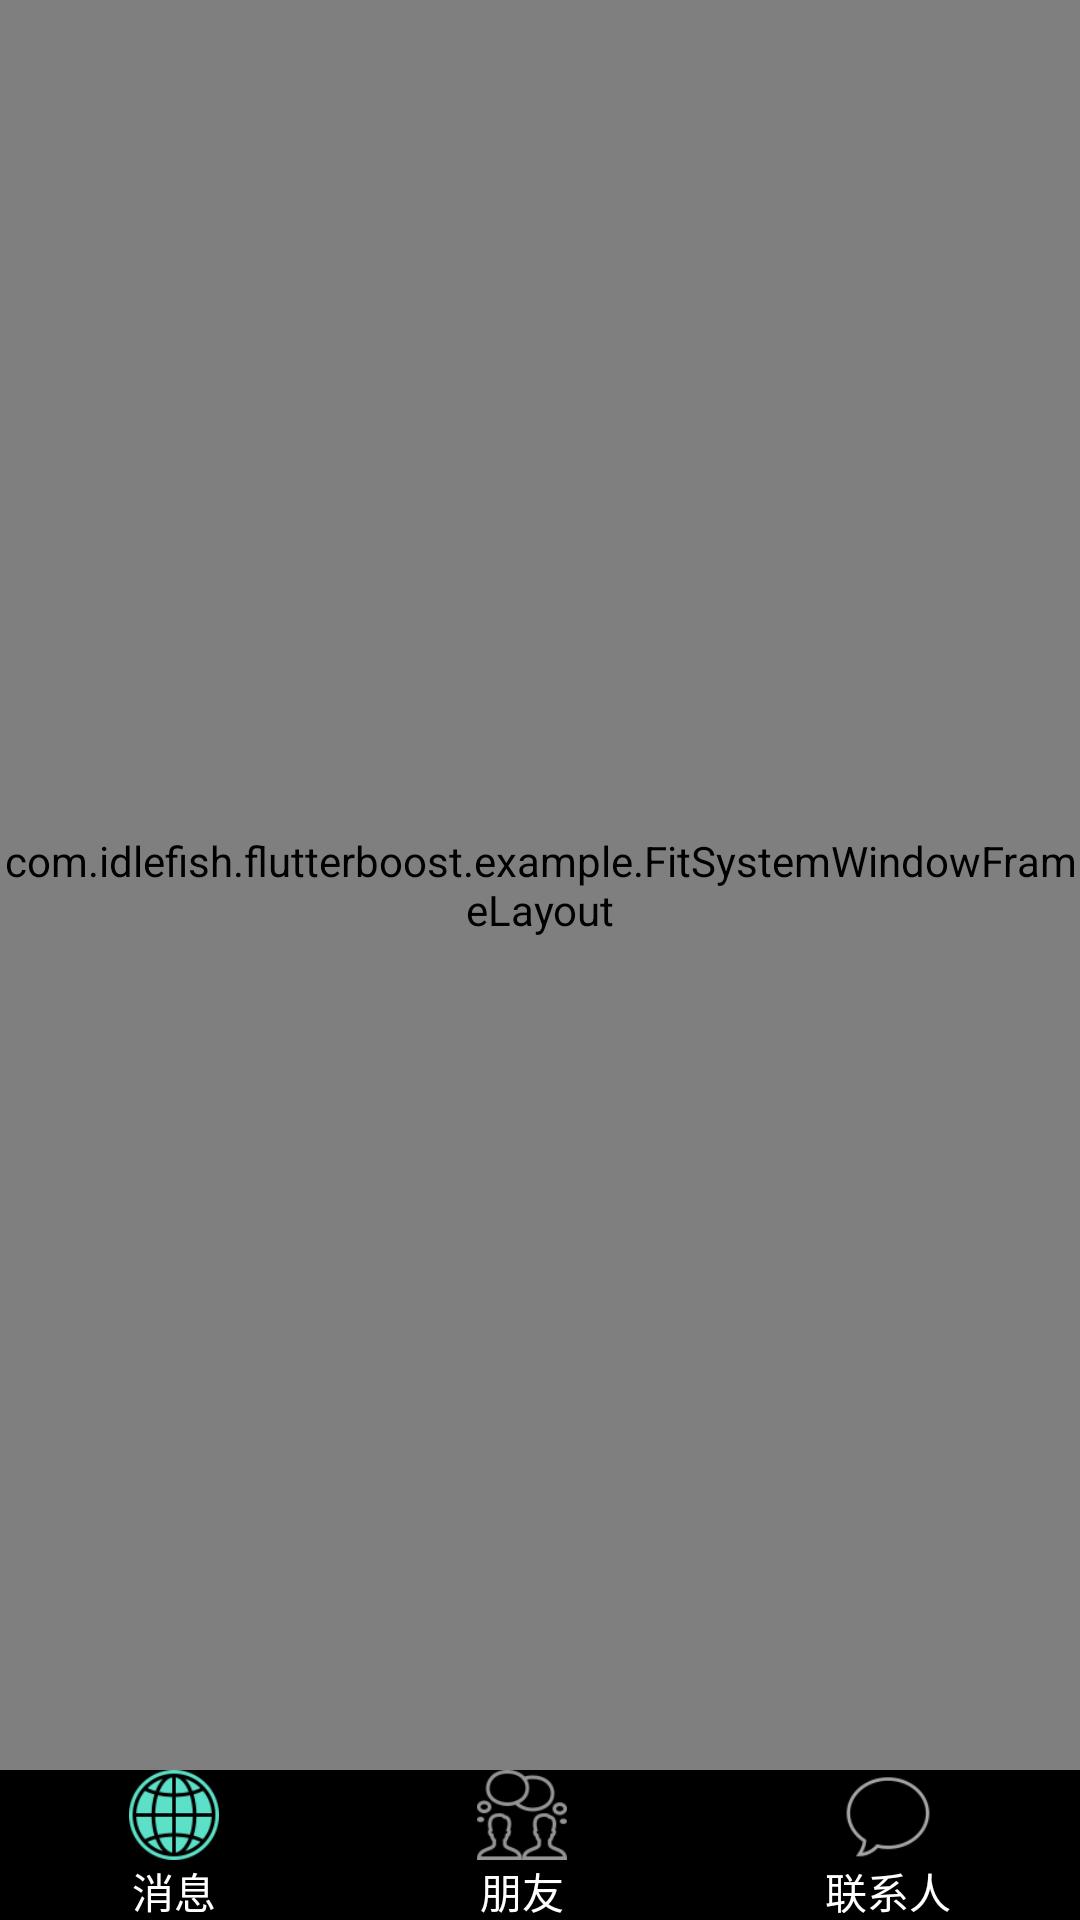

Here is an Android app screen rendered from its layout file. Give the layout XML and the strings, colors and styles it references.
<!-- AndroidManifest.xml: fallback theme Theme.MaterialComponents.DayNight.NoActionBar -->
<!-- res/layout/tab_main_page.xml -->
<?xml version="1.0" encoding="utf-8"?>
<LinearLayout xmlns:android="http://schemas.android.com/apk/res/android"
    xmlns:jp="http://schemas.android.com/apk/res-auto"
    android:orientation="vertical"
    android:layout_width="match_parent"
    android:layout_height="match_parent"
    android:background="@android:color/white">

    <com.idlefish.flutterboost.example.FitSystemWindowFrameLayout
        android:layout_width="match_parent"
        android:layout_height="0dp"
        android:layout_weight="1"
        android:id="@+id/fragment_stub"/>

    <include layout="@layout/tab_bottom" />

</LinearLayout>
<!-- res/layout/tab_bottom.xml (included above) -->
<?xml version="1.0" encoding="utf-8"?>
<LinearLayout xmlns:android="http://schemas.android.com/apk/res/android"
    android:layout_width="match_parent"
    android:layout_height="50dp"
    android:background="#000000"
    android:orientation="horizontal">

    <LinearLayout
        android:id="@+id/mes"
        android:layout_width="wrap_content"
        android:layout_height="wrap_content"
        android:layout_weight="1"
        android:gravity="center"
        android:orientation="vertical">

        <ImageView
            android:id="@+id/mes_imag"
            android:layout_width="30dp"
            android:layout_height="30dp"
            android:src="@drawable/tab1_selected" />

        <TextView
            android:layout_width="wrap_content"
            android:layout_height="wrap_content"
            android:text="消息"
            android:textColor="#ffffffff" />
    </LinearLayout>

    <LinearLayout
        android:id="@+id/friend"
        android:layout_width="wrap_content"
        android:layout_height="wrap_content"
        android:layout_weight="1"
        android:gravity="center"
        android:orientation="vertical">

        <ImageView
            android:id="@+id/friend_imag"
            android:layout_width="30dp"
            android:layout_height="30dp"
            android:src="@drawable/tab2_normal" />

        <TextView
            android:layout_width="wrap_content"
            android:layout_height="wrap_content"
            android:text="朋友"
            android:textColor="#ffffffff" />
    </LinearLayout>

    <LinearLayout
        android:id="@+id/address"
        android:layout_width="wrap_content"
        android:layout_height="wrap_content"
        android:layout_weight="1"
        android:gravity="center"
        android:orientation="vertical">

        <ImageView
            android:id="@+id/address_imag"
            android:layout_width="30dp"
            android:layout_height="30dp"
            android:src="@drawable/tab3_normal" />

        <TextView
            android:layout_width="wrap_content"
            android:layout_height="wrap_content"
            android:text="联系人"
            android:textColor="#ffffffff" />
    </LinearLayout>


</LinearLayout>
<!-- resources referenced by this layout -->
<resources>
  <!-- drawable tab1_selected: png bitmap (drawable, 1508 bytes) -->
  <!-- drawable tab2_normal: png bitmap (drawable, 1522 bytes) -->
  <!-- drawable tab3_normal: png bitmap (drawable, 911 bytes) -->
</resources>
